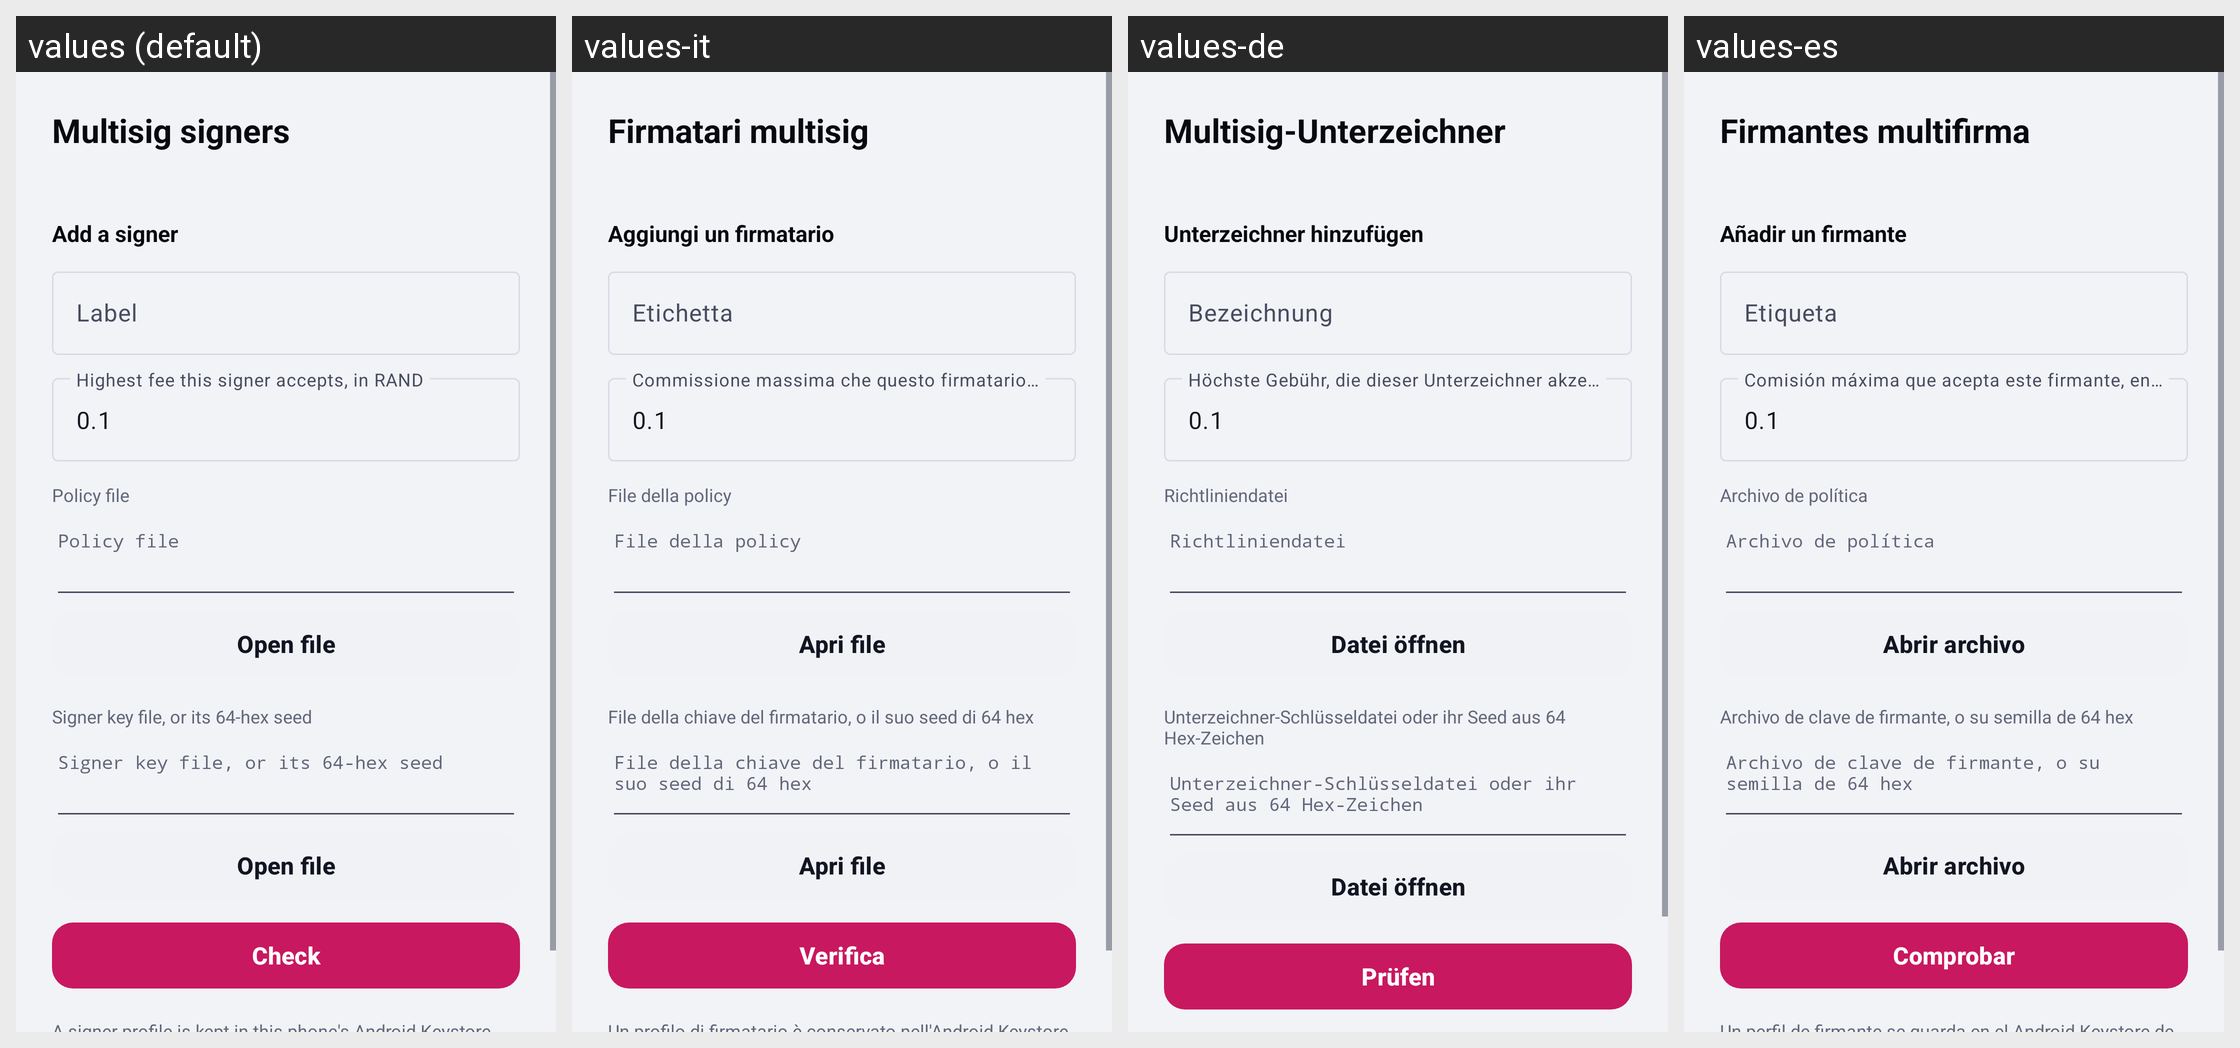

For this localized Android screen grid, give each drawn string resource with its value in every locale shown.
Android screen res/layout/activity_signers.xml rendered under 4 locales, left to right: values (default), values-it, values-de, values-es. Device: Nexus 5 (rendered at 1080×1920; each locale shown at half size, 540×960, under a caption strip naming it); theme Theme.RandWallet.
Other locales in the repository, not shown: values-ar, values-fa, values-fr, values-hi, values-in, values-ja, values-ko, values-ms, values-pl, values-ps, values-pt-rBR, values-ru, values-ta, values-ur, values-zh-rCN, values-zh-rHK.
Strings drawn on this screen, with the default value and each locale's value (text and hints the layout hard-codes, and strings that could not be matched under every locale, appear in the picture but are not listed):

msauth_signers_title
  values: Multisig signers
  values-it: Firmatari multisig
  values-de: Multisig-Unterzeichner
  values-es: Firmantes multifirma

msauth_add_signer
  values: Add a signer
  values-it: Aggiungi un firmatario
  values-de: Unterzeichner hinzufügen
  values-es: Añadir un firmante

msauth_label
  values: Label
  values-it: Etichetta
  values-de: Bezeichnung
  values-es: Etiqueta

msauth_max_fee
  values: Highest fee this signer accepts, in RAND
  values-it: Commissione massima che questo firmatario accetta, in RAND
  values-de: Höchste Gebühr, die dieser Unterzeichner akzeptiert, in RAND
  values-es: Comisión máxima que acepta este firmante, en RAND

msauth_policy_file
  values: Policy file
  values-it: File della policy
  values-de: Richtliniendatei
  values-es: Archivo de política

msauth_open_file
  values: Open file
  values-it: Apri file
  values-de: Datei öffnen
  values-es: Abrir archivo

msauth_key_file
  values: Signer key file, or its 64-hex seed
  values-it: File della chiave del firmatario, o il suo seed di 64 hex
  values-de: Unterzeichner-Schlüsseldatei oder ihr Seed aus 64 Hex-Zeichen
  values-es: Archivo de clave de firmante, o su semilla de 64 hex

msauth_check
  values: Check
  values-it: Verifica
  values-de: Prüfen
  values-es: Comprobar
